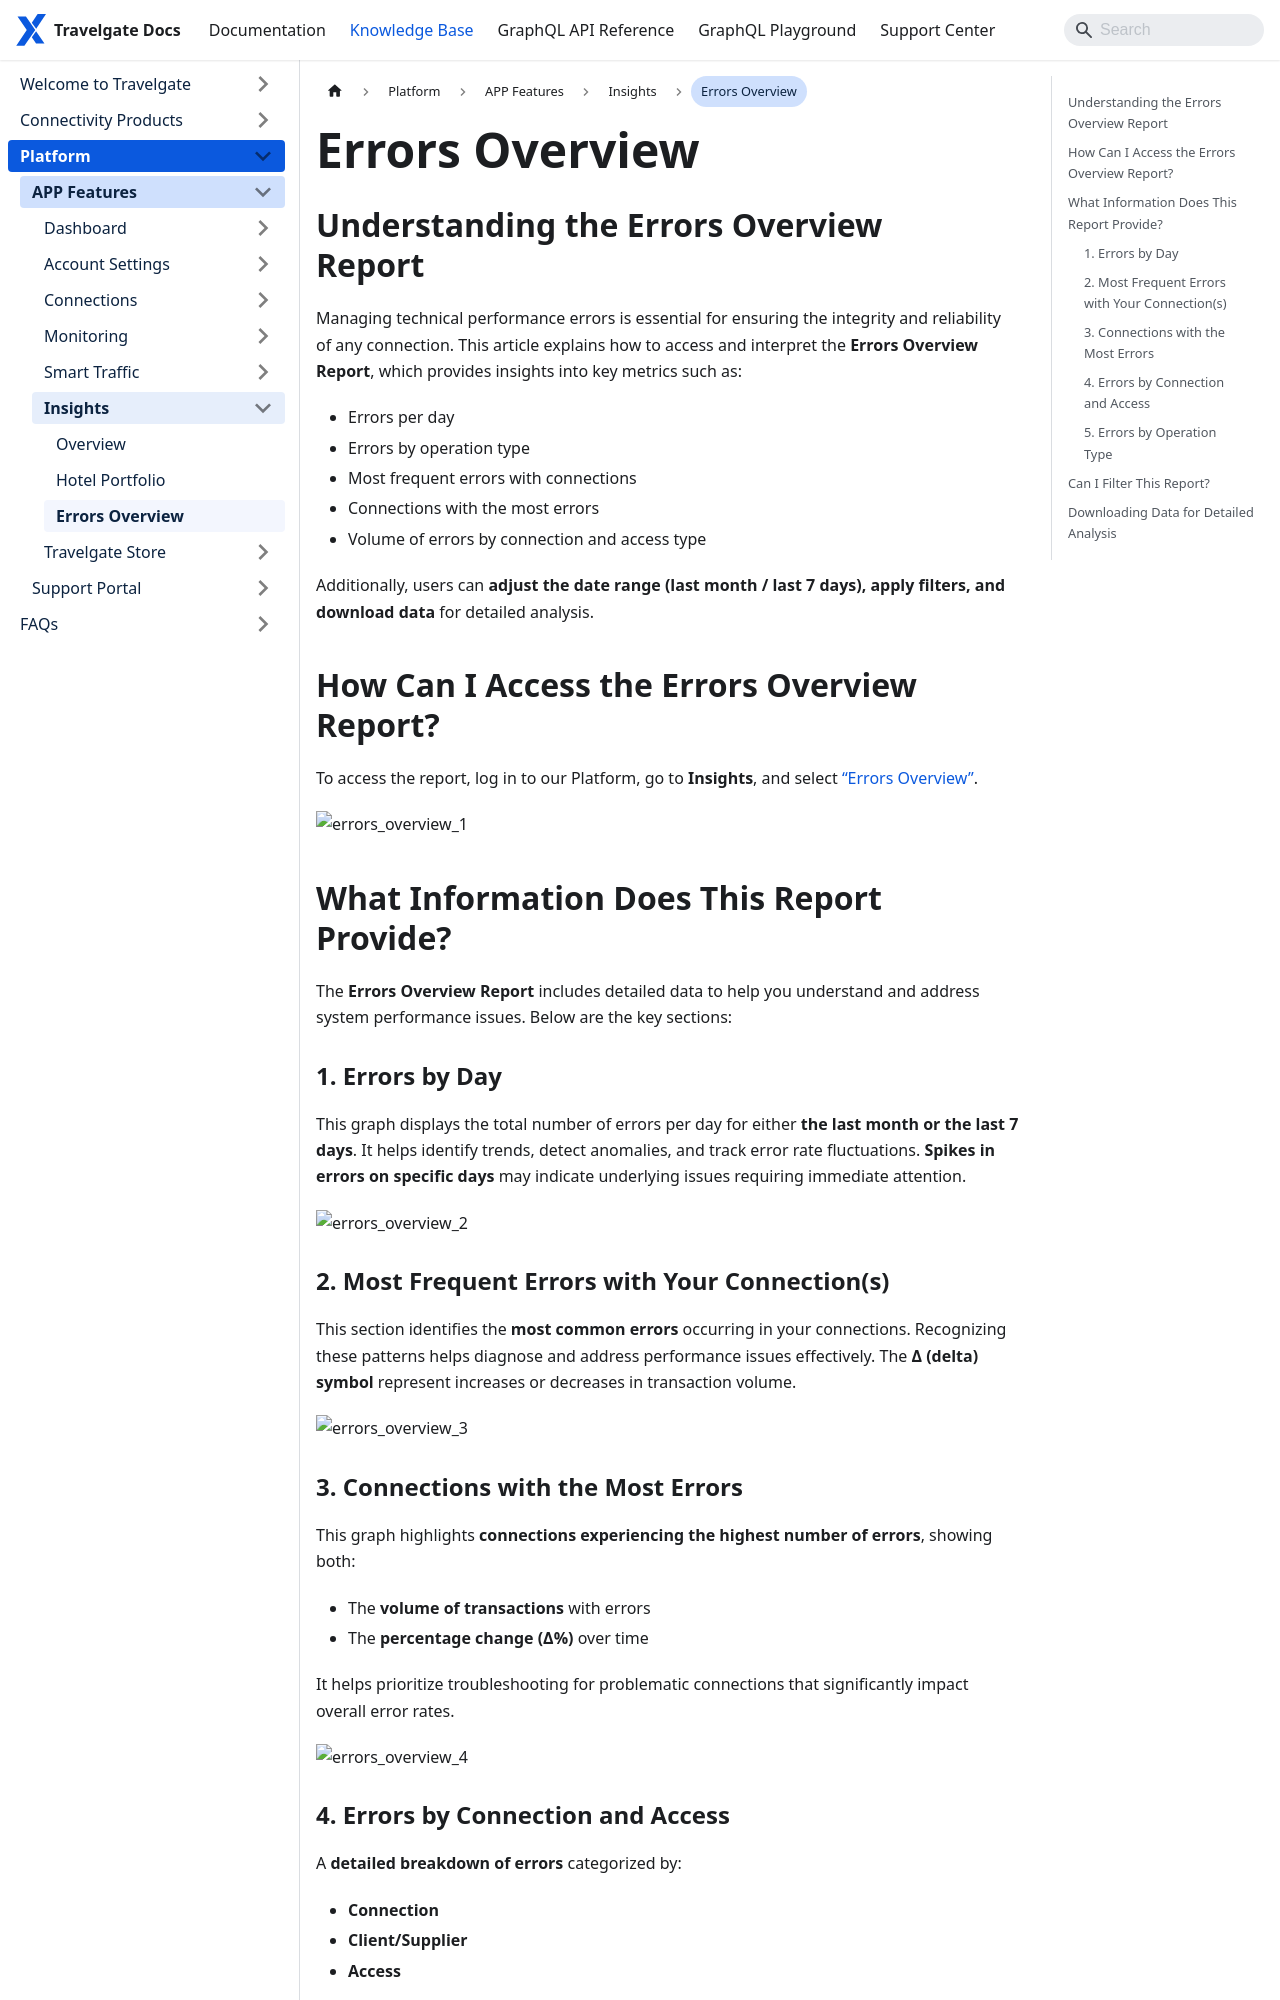

repository: Travelgate/documentation · page: kb/platform/app-features/insights/errors-overview/index.html · generator: docusaurus

---
sidebar_position: 3
---

# Errors Overview

## Understanding the Errors Overview Report
Managing technical performance errors is essential for ensuring the integrity and reliability of any connection. This article explains how to access and interpret the **Errors Overview Report**, which provides insights into key metrics such as:

- Errors per day
- Errors by operation type
- Most frequent errors with connections
- Connections with the most errors
- Volume of errors by connection and access type

Additionally, users can **adjust the date range (last month / last 7 days), apply filters, and download data** for detailed analysis.

## How Can I Access the Errors Overview Report?

To access the report, log in to our Platform, go to **Insights**, and select [“Errors Overview”](https://app.travelgate.com/insights/errors-overview).

![errors_overview_1](https://storage.travelgate.com/kbase/errors_overview_1.jpg)

## What Information Does This Report Provide?

The **Errors Overview Report** includes detailed data to help you understand and address system performance issues. Below are the key sections:

### 1. Errors by Day

This graph displays the total number of errors per day for either **the last month or the last 7 days**. It helps identify trends, detect anomalies, and track error rate fluctuations. **Spikes in errors on specific days** may indicate underlying issues requiring immediate attention.

![errors_overview_2](https://storage.travelgate.com/kbase/errors_overview_2.jpg)

### 2. Most Frequent Errors with Your Connection(s)

This section identifies the **most common errors** occurring in your connections. Recognizing these patterns helps diagnose and address performance issues effectively. The **Δ (delta) symbol** represent increases or decreases in transaction volume.

![errors_overview_3](https://storage.travelgate.com/kbase/errors_overview_3.jpg)
